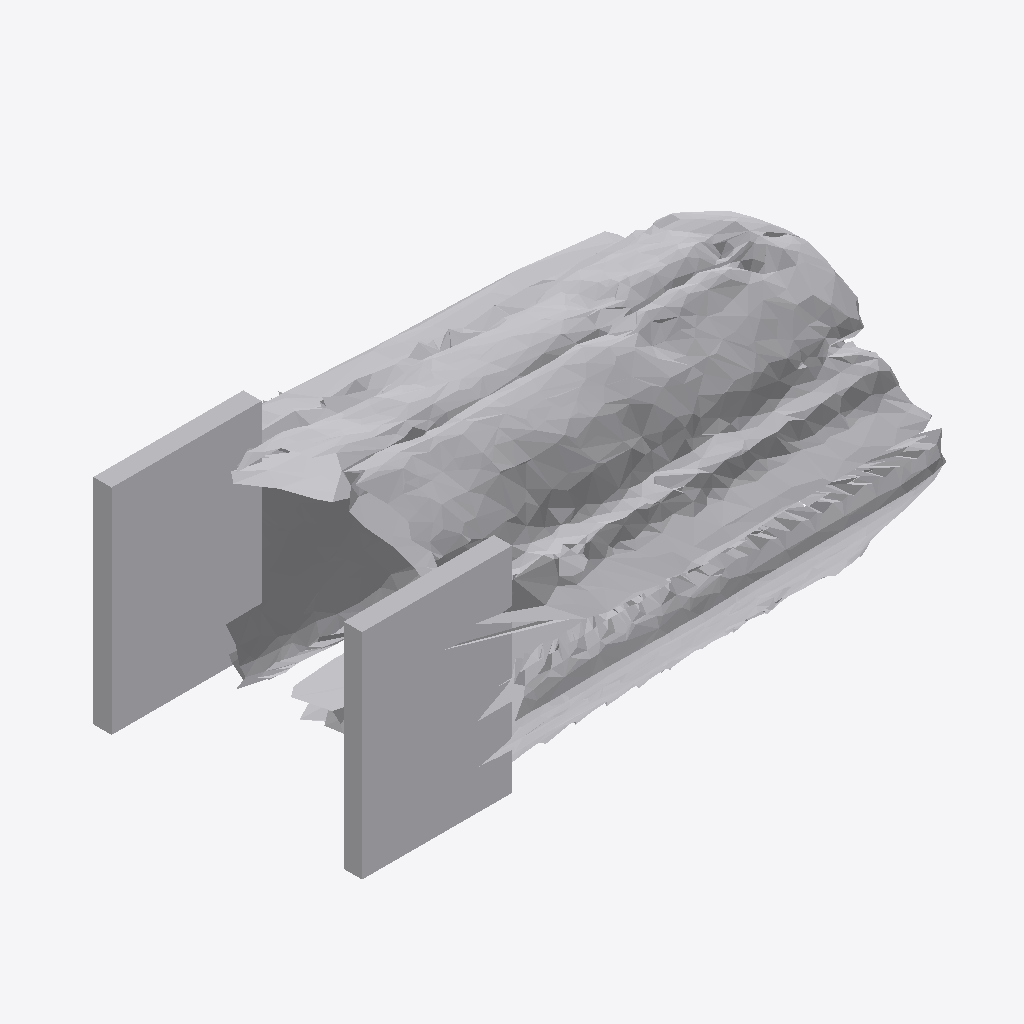
Isometric view of an IFC building model (IFC-SPF (STEP), schema IFC4, length unit metre), seen from the south-west, elements coloured by IFC class: 1 other element (light grey).
Extent 0.817 m × 0.525 m × 0.359 m (x, y, z). Storeys (1): Ground Floor at 0.00 m. Elements (1): 1 IfcFurniture.

HEADER;
FILE_DESCRIPTION(('ViewDefinition [CoordinationView]'),'2;1');
FILE_NAME('','2026-07-12T07:17:04',(''),(''),'IfcOpenShell 0.8.0','IfcOpenShell 0.8.0','');
FILE_SCHEMA(('IFC4'));
ENDSEC;
DATA;
#17=IFCPROJECT('0estnvOHHCqQ$8Q5VuR3jL',#5,'Office Project',$,$,$,$,(#15),#10);
#20=IFCSITE('0QzscaN8D6TRhi2rwwAwVN',#5,'Site',$,$,#19,$,$,.ELEMENT.,$,$,$,$,$);
#22=IFCBUILDING('17duqTTMX47uB_yGPyft1q',#5,'Building',$,$,#21,$,$,.ELEMENT.,$,$,$);
#24=IFCBUILDINGSTOREY('3Y3l_j6xP0chusiwJ$ddcp',#5,'Ground Floor',$,$,#23,$,$,.ELEMENT.,0.0);
#35=IFCFURNITURE('1glJ3el3X3iftRxNQRTlKt',#5,'list09_stool',$,$,#34,#31,$,$);
ENDSEC;
